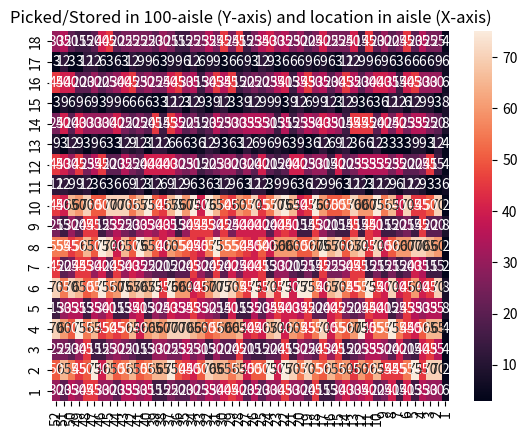
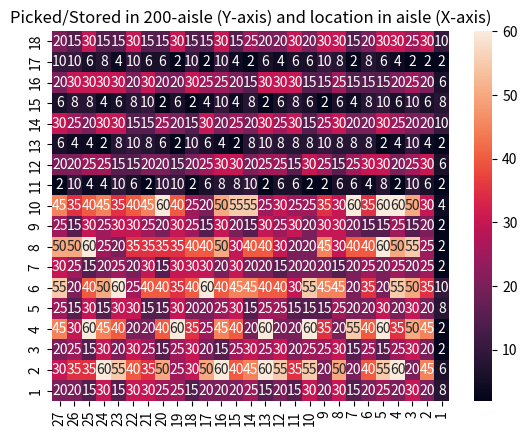

Recreate these plots in Python, in order.
import matplotlib.pyplot as plt
import seaborn as sns
import random as random

w, h = 18, 52
locations_picked_100 = [[0 for x in range(h)] for y in range(w)]

w1, h1 = 18, 27
locations_picked_200 = [[0 for x in range(h1)] for y in range(w1)]

max_A = 7179
max_B = 4054
max_C = 5564

current_A = 0

current_B = 0

current_C = 0

max_placed_pallets = 41038
max_pallets = 0


loc_x = 0
for i in locations_picked_100:
    
    curr_loc_y = 0
    for j in i:
    
        distribution_A = random.randint(8,15)
        distribution_B = random.randint(3,9)
        distribution_C = random.randint(1,4)
      
        if curr_loc_y > 0 and loc_x < 10 and (loc_x + 1) % 2 == 0:
          
            locations_picked_100[loc_x][curr_loc_y] = distribution_A * 5
            max_pallets += distribution_A * 5
            current_A += 1
        if curr_loc_y > 0 and loc_x < 10 and (loc_x + 1) % 2 != 0:
            locations_picked_100[loc_x][curr_loc_y] = distribution_B * 5
            max_pallets += distribution_B * 5
            current_B += 1
        if curr_loc_y > 0 and loc_x >= 10 and (loc_x + 1) % 2 != 0:
            locations_picked_100[loc_x][curr_loc_y] = distribution_C * 3
            max_pallets += distribution_C * 3
            current_C += 1

        if curr_loc_y > 0 and loc_x >= 10 and (loc_x +1) % 2 == 0:
            locations_picked_100[loc_x][curr_loc_y] = distribution_B * 5
            max_pallets += distribution_B * 5
            current_B += 1

        if curr_loc_y == 0:
            locations_picked_100[loc_x][curr_loc_y] = distribution_C * 2
            max_pallets += distribution_C * 2
            current_C += 1
        curr_loc_y += 1
            
        
    loc_x += 1

loc_x = 0
for i in locations_picked_200:
    curr_loc_y = 0
    for j in i:
    
        distribution_A = random.randint(4,12)
        distribution_B = random.randint(3,6)
        distribution_C = random.randint(1,5)
      
        if curr_loc_y > 0 and loc_x < 10 and (loc_x + 1) % 2 == 0:
          
            locations_picked_200[loc_x][curr_loc_y] = distribution_A * 5
            max_pallets += distribution_A * 5
            current_A += 1
        if curr_loc_y > 0 and loc_x < 10 and (loc_x + 1) % 2 != 0:
            locations_picked_200[loc_x][curr_loc_y] = distribution_B * 5
            max_pallets += distribution_B * 5
            current_B += 1
        if curr_loc_y > 0 and loc_x >= 10 and (loc_x + 1) % 2 != 0:
            locations_picked_200[loc_x][curr_loc_y] = distribution_C * 2
            max_pallets += distribution_C * 2
            current_C += 1

        if curr_loc_y > 0 and loc_x >= 10 and (loc_x +1) % 2 == 0:
            locations_picked_200[loc_x][curr_loc_y] = distribution_B * 5
            max_pallets += distribution_B * 5
            current_B += 1

        if curr_loc_y == 0:
            locations_picked_200[loc_x][curr_loc_y] = distribution_C * 2
            max_pallets += distribution_C * 2
            current_C += 1
        curr_loc_y += 1
            
        
    loc_x += 1
        

print(current_A, current_B, current_C, max_pallets)


fig, ax = plt.subplots()

plt.title("Picked/Stored in 100-aisle (Y-axis) and location in aisle (X-axis)")
heatplot1 = sns.heatmap(locations_picked_100, annot=True, fmt="d",
            xticklabels=range(1,53), yticklabels=range(1,19), robust = True,
                            )
heatplot1.invert_yaxis()
heatplot1.invert_xaxis()

plt.figure()

plt.title("Picked/Stored in 200-aisle (Y-axis) and location in aisle (X-axis)")
heatplot1 = sns.heatmap(locations_picked_200, annot=True, fmt="d",
            xticklabels=range(1,28), yticklabels=range(1,19), robust = True,
                            )
heatplot1.invert_yaxis()
heatplot1.invert_xaxis()

plt.show()
